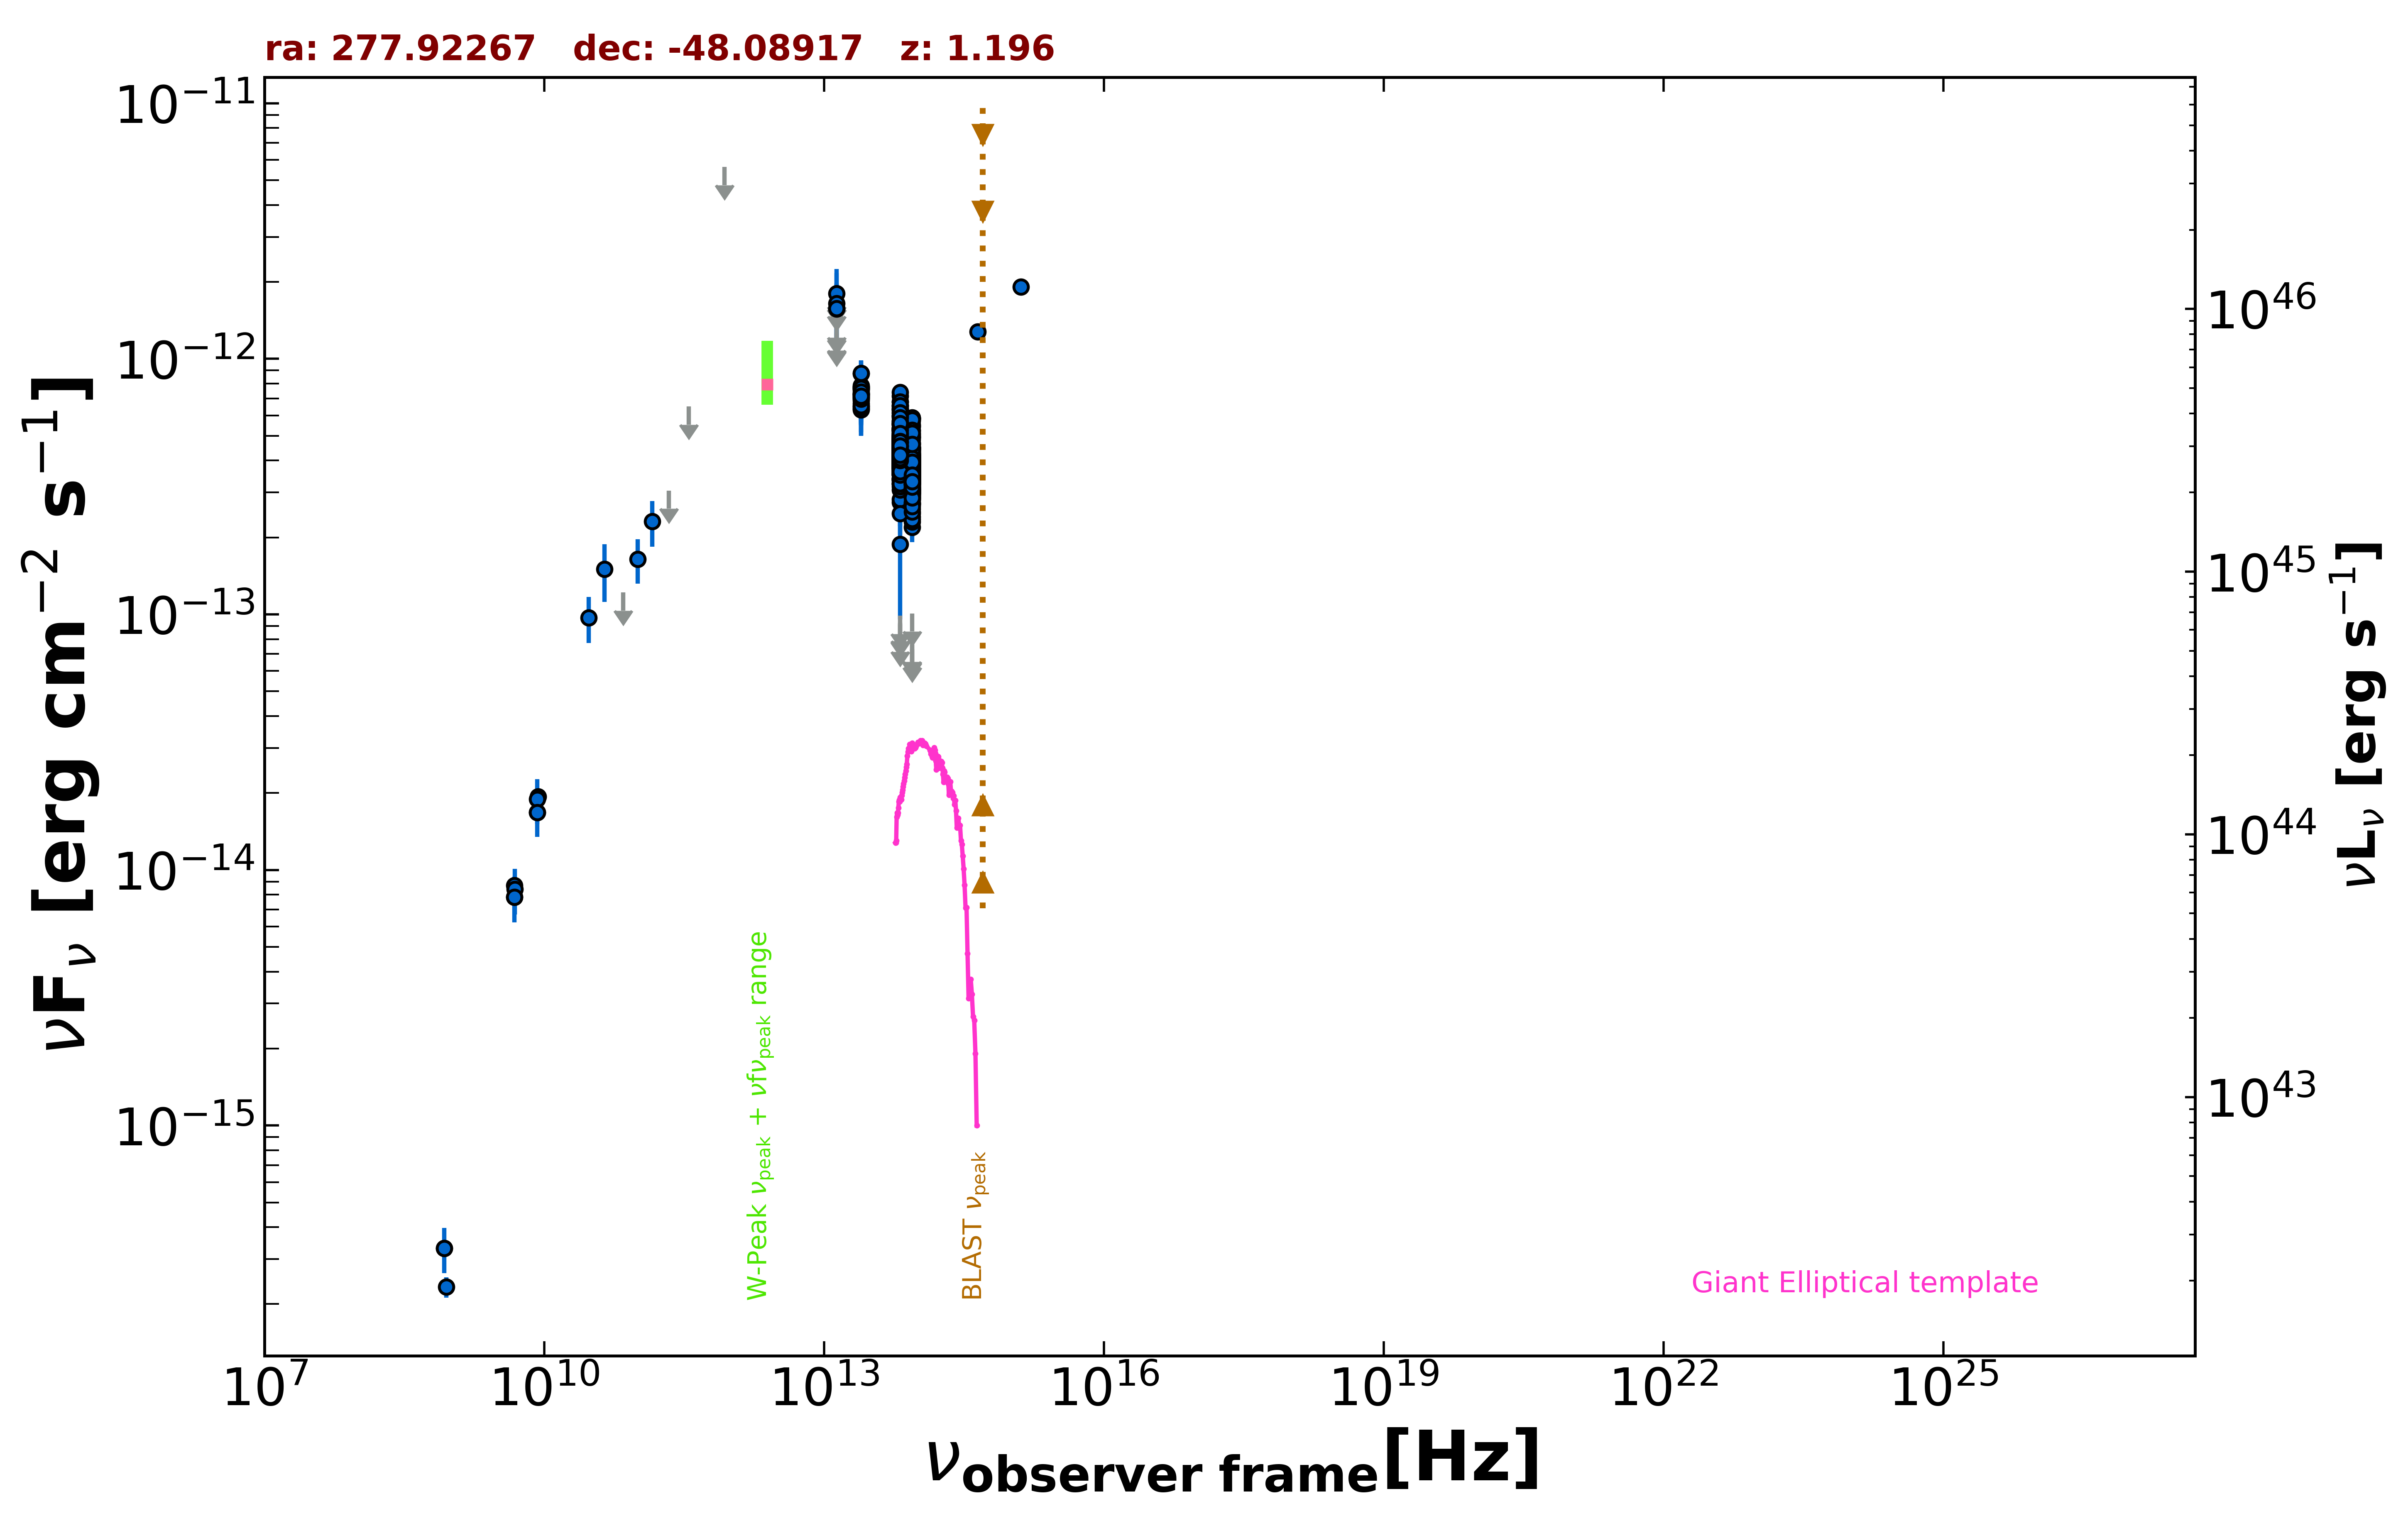

The table this chart was drawn from, first rows:
freq., flux, err_flux, MJD_start, MJD_end, flag, catalog, reference
8.870e+08, 2.333e-16, 2.130e-17, 55000, 55000, , RACS, Hale et al. 2021  PASA  38  e058
8.430e+08, 3.313e-16, 1.350e-17, 55000, 55000, , SUMSS, Manch et al. 2003  MNRAS  342  1117
4.800e+09, 7.824e-15, 3.360e-16, 55000, 55000, , ATPMN, McConnell et al. 2012  MNRAS  422  1527
8.600e+09, 1.935e-14, 1.200e-15, 55000, 55000, , ATPMN, McConnell et al. 2012  MNRAS  422  1527
8.400e+09, 1.682e-14, 0.000e+00, 55000, 55000, , CRATES, Healey et al. 2007  ApJS  171  61
4.800e+09, 8.688e-15, 6.240e-16, 55000, 55000, , PMN, Griffith et al. 1993-1996  VizieR  VIII/…
3.000e+10, 9.705e-14, 1.974e-14, 55000, 55000, , PCNT, The Planck Collaboration 2018  A&A  619 …
4.400e+10, 1.501e-13, 3.810e-14, 55000, 55000, , PCNT, The Planck Collaboration 2018  A&A  619 …
7.000e+10, 1.217e-13, 0.000e+00, 55000, 55000, UL, PCNT, The Planck Collaboration 2018  A&A  619 …
1.000e+11, 1.642e-13, 3.235e-14, 55000, 55000, , PCNT, The Planck Collaboration 2018  A&A  619 …
1.430e+11, 2.308e-13, 4.715e-14, 55000, 55000, , PCNT, The Planck Collaboration 2018  A&A  619 …
2.170e+11, 3.050e-13, 0.000e+00, 55000, 55000, UL, PCNT, The Planck Collaboration 2018  A&A  619 …
3.530e+11, 6.502e-13, 0.000e+00, 55000, 55000, UL, PCNT, The Planck Collaboration 2018  A&A  619 …
8.570e+11, 5.631e-12, 0.000e+00, 55000, 55000, UL, PCNT, The Planck Collaboration 2018  A&A  619 …
8.817e+13, 3.771e-13, 2.700e-15, 55000, 55000, , UNWISE, Schlafly et al. 2019  ApJS  240  30
6.517e+13, 4.415e-13, 4.050e-15, 55000, 55000, , UNWISE, Schlafly et al. 2019  ApJS  240  30
8.817e+13, 3.655e-13, 1.210e-14, 55000, 55000, , WISE, Wright et al. 2010  AJ  140  1868
6.517e+13, 4.316e-13, 1.350e-14, 55000, 55000, , WISE, Wright et al. 2010  AJ  140  1868
2.498e+13, 7.297e-13, 4.105e-14, 55000, 55000, , WISE, Wright et al. 2010  AJ  140  1868
1.363e+13, 1.066e-12, 1.526e-13, 55000, 55000, , WISE, Wright et al. 2010  AJ  140  1868
8.817e+13, 3.855e-13, 3.270e-14, 57285, 57285, , NEOWISE, Mainzer et al. 2014  ApJ  792  30
6.517e+13, 4.937e-13, 3.870e-14, 57285, 57285, , NEOWISE, Mainzer et al. 2014  ApJ  792  30
8.817e+13, 3.931e-13, 2.900e-14, 57288, 57288, , NEOWISE, Mainzer et al. 2014  ApJ  792  30
6.517e+13, 4.680e-13, 4.705e-14, 57288, 57288, , NEOWISE, Mainzer et al. 2014  ApJ  792  30
8.817e+13, 4.451e-13, 2.745e-14, 57285, 57285, , NEOWISE, Mainzer et al. 2014  ApJ  792  30
6.517e+13, 3.359e-13, 5.285e-14, 57285, 57285, , NEOWISE, Mainzer et al. 2014  ApJ  792  30
8.817e+13, 3.500e-13, 2.905e-14, 57288, 57288, , NEOWISE, Mainzer et al. 2014  ApJ  792  30
6.517e+13, 3.640e-13, 5.755e-14, 57288, 57288, , NEOWISE, Mainzer et al. 2014  ApJ  792  30
8.817e+13, 3.788e-13, 3.110e-14, 57285, 57285, , NEOWISE, Mainzer et al. 2014  ApJ  792  30
6.517e+13, 4.308e-13, 3.815e-14, 57285, 57285, , NEOWISE, Mainzer et al. 2014  ApJ  792  30
8.817e+13, 4.484e-13, 3.100e-14, 57285, 57285, , NEOWISE, Mainzer et al. 2014  ApJ  792  30
6.517e+13, 4.561e-13, 3.950e-14, 57285, 57285, , NEOWISE, Mainzer et al. 2014  ApJ  792  30
8.817e+13, 4.052e-13, 2.805e-14, 57284, 57284, , NEOWISE, Mainzer et al. 2014  ApJ  792  30
6.517e+13, 4.133e-13, 5.460e-14, 57284, 57284, , NEOWISE, Mainzer et al. 2014  ApJ  792  30
8.817e+13, 3.091e-13, 2.735e-14, 57288, 57288, , NEOWISE, Mainzer et al. 2014  ApJ  792  30
6.517e+13, 5.241e-13, 4.935e-14, 57288, 57288, , NEOWISE, Mainzer et al. 2014  ApJ  792  30
8.817e+13, 3.578e-13, 3.400e-14, 57288, 57288, , NEOWISE, Mainzer et al. 2014  ApJ  792  30
6.517e+13, 3.735e-13, 5.770e-14, 57288, 57288, , NEOWISE, Mainzer et al. 2014  ApJ  792  30
8.817e+13, 3.813e-13, 3.800e-14, 57288, 57288, , NEOWISE, Mainzer et al. 2014  ApJ  792  30
6.517e+13, 3.980e-13, 5.925e-14, 57288, 57288, , NEOWISE, Mainzer et al. 2014  ApJ  792  30
8.817e+13, 3.778e-13, 3.900e-14, 57285, 57285, , NEOWISE, Mainzer et al. 2014  ApJ  792  30
6.517e+13, 4.031e-13, 4.650e-14, 57285, 57285, , NEOWISE, Mainzer et al. 2014  ApJ  792  30
8.817e+13, 4.326e-13, 4.190e-14, 56746, 56746, , NEOWISE, Mainzer et al. 2014  ApJ  792  30
6.517e+13, 3.580e-13, 6.030e-14, 56746, 56746, , NEOWISE, Mainzer et al. 2014  ApJ  792  30
8.817e+13, 2.979e-13, 2.525e-14, 56746, 56746, , NEOWISE, Mainzer et al. 2014  ApJ  792  30
6.517e+13, 3.244e-13, 4.015e-14, 56746, 56746, , NEOWISE, Mainzer et al. 2014  ApJ  792  30
8.817e+13, 3.040e-13, 2.410e-14, 56746, 56746, , NEOWISE, Mainzer et al. 2014  ApJ  792  30
6.517e+13, 3.976e-13, 4.700e-14, 56746, 56746, , NEOWISE, Mainzer et al. 2014  ApJ  792  30
8.817e+13, 4.000e-13, 3.100e-14, 56747, 56747, , NEOWISE, Mainzer et al. 2014  ApJ  792  30
6.517e+13, 4.332e-13, 4.635e-14, 56747, 56747, , NEOWISE, Mainzer et al. 2014  ApJ  792  30
8.817e+13, 2.973e-13, 2.360e-14, 56746, 56746, , NEOWISE, Mainzer et al. 2014  ApJ  792  30
6.517e+13, 2.746e-13, 4.445e-14, 56746, 56746, , NEOWISE, Mainzer et al. 2014  ApJ  792  30
8.817e+13, 3.389e-13, 2.500e-14, 56746, 56746, , NEOWISE, Mainzer et al. 2014  ApJ  792  30
6.517e+13, 3.886e-13, 3.690e-14, 56746, 56746, , NEOWISE, Mainzer et al. 2014  ApJ  792  30
8.817e+13, 3.648e-13, 3.025e-14, 56747, 56747, , NEOWISE, Mainzer et al. 2014  ApJ  792  30
6.517e+13, 4.741e-13, 4.945e-14, 56747, 56747, , NEOWISE, Mainzer et al. 2014  ApJ  792  30
8.817e+13, 3.455e-13, 2.675e-14, 56746, 56746, , NEOWISE, Mainzer et al. 2014  ApJ  792  30
6.517e+13, 3.980e-13, 4.520e-14, 56746, 56746, , NEOWISE, Mainzer et al. 2014  ApJ  792  30
8.817e+13, 3.015e-13, 2.335e-14, 56746, 56746, , NEOWISE, Mainzer et al. 2014  ApJ  792  30
6.517e+13, 4.736e-13, 4.585e-14, 56746, 56746, , NEOWISE, Mainzer et al. 2014  ApJ  792  30
... 651 more rows
